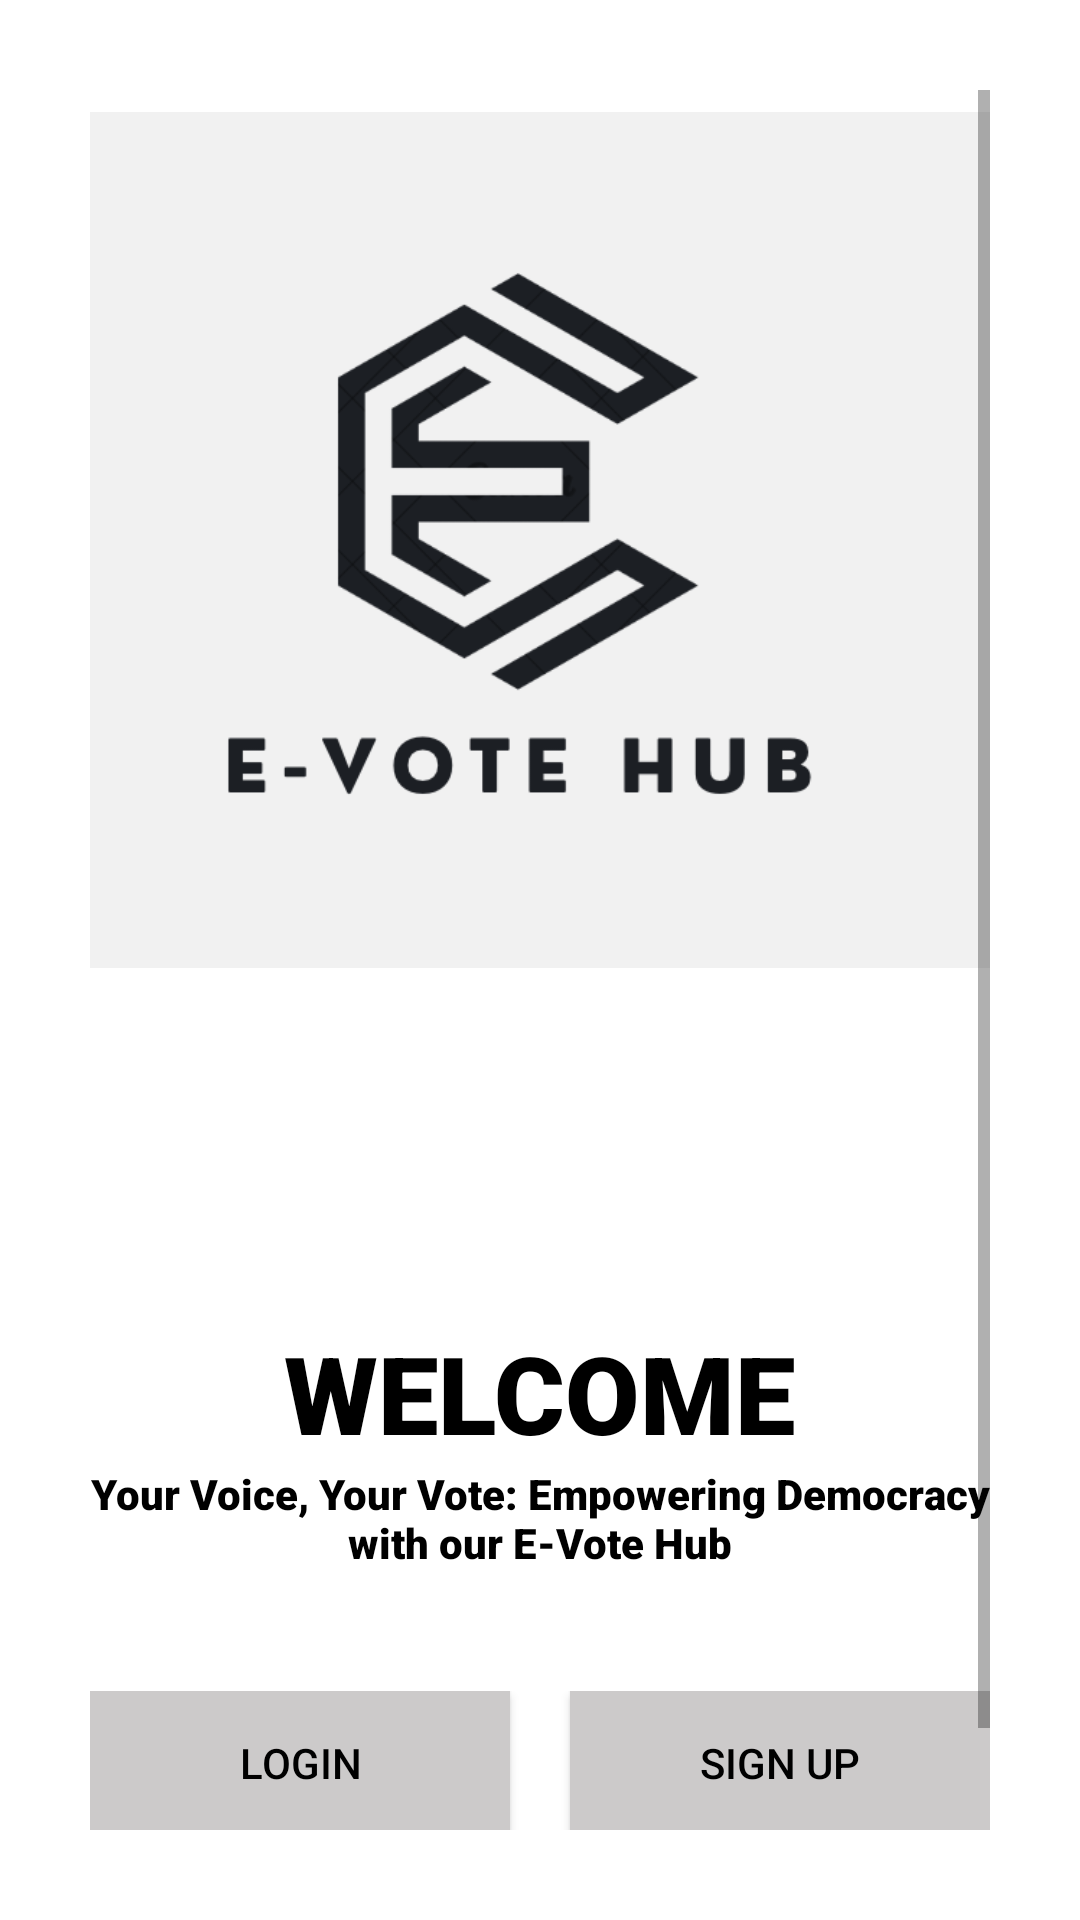

Android layout source for this screen:
<!-- AndroidManifest.xml: application theme Theme.EVoteHub -->
<!-- res/layout/activity_main.xml -->
<?xml version="1.0" encoding="utf-8"?>
<ScrollView xmlns:android="http://schemas.android.com/apk/res/android"
    xmlns:app="http://schemas.android.com/apk/res-auto"
    xmlns:tools="http://schemas.android.com/tools"
    android:layout_width="match_parent"
    android:layout_height="match_parent"
    android:background="@color/white"
    android:padding="30dp"
    >

    <LinearLayout
        android:layout_width="match_parent"
        android:layout_height="wrap_content"
        android:orientation="vertical">


        <ImageView
            android:layout_width="match_parent"
            android:layout_height="300dp"
            android:src="@drawable/logo_full" />


        <TextView
            android:layout_width="wrap_content"
            android:layout_height="wrap_content"
            android:layout_gravity="center"
            android:layout_marginTop="110dp"
            android:fontFamily="sans-serif-black"
            android:text="Welcome"
            android:textAlignment="center"
            android:textAllCaps="true"
            android:textColor="@color/black"
            android:textSize="36sp" />


        <TextView
            android:layout_width="wrap_content"
            android:layout_height="wrap_content"
            android:layout_gravity="center"
            android:fontFamily="sans-serif-black"
            android:text="Your Voice, Your Vote: Empowering Democracy with our E-Vote Hub"
            android:textAlignment="center"
            android:textColor="@color/black" />


        <LinearLayout
            android:layout_width="match_parent"
            android:layout_height="wrap_content"
            android:layout_marginTop="40dp">


            <Button
                android:id="@+id/login_btn"
                android:layout_width="0dp"
                android:layout_height="wrap_content"
                android:layout_marginEnd="10dp"
                android:layout_marginRight="10dp"
                android:layout_weight="1"
                android:background="#CCCACA"
                android:onClick="calllogin"
                android:text="Login"
                android:textColor="@color/black"
                />


            <Button
                android:id="@+id/admin_btn"
                android:layout_width="0dp"
                android:layout_height="wrap_content"
                android:layout_marginStart="10dp"
                android:layout_marginLeft="10dp"
                android:layout_weight="1"
                android:background="#CCCACA"
                android:text="Sign Up"
                android:textColor="@color/black"
                android:onClick="callsignup"/>



        </LinearLayout>


        <Button
            android:layout_width="140dp"
            android:layout_height="wrap_content"
            android:layout_gravity="center"
            android:layout_marginTop="20dp"
            android:background="#CCCACA"
            android:onClick="callloginasadmin"
            android:text="Login As Admin"
            android:textColor="@color/black" />


    </LinearLayout>


</ScrollView>
<!-- resources referenced by this layout -->
<resources>
  <!-- drawable logo_full: png bitmap (drawable, 46701 bytes) -->
  <style name="Theme.EVoteHub" parent="Base.Theme.EVoteHub" />
  <style name="Base.Theme.EVoteHub" parent="Theme.AppCompat.Light.NoActionBar">
          
          
      </style>
  <!-- not gathered from this repository: default colours our renderer supplied (Android Studio template values) -->
  <color name="black">#FF000000</color>
  <color name="white">#FFFFFFFF</color>
</resources>
